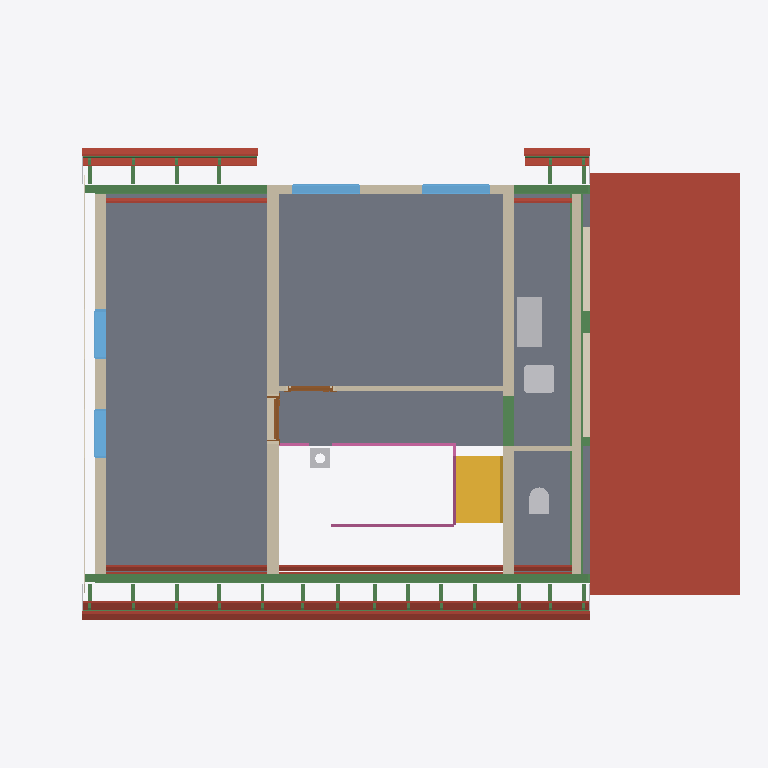
Plan cut of the same IFC building model at storey 'Upper floor' (level 3.15 m, cut at 4.54 m), seen from above with north up, elements coloured by IFC class: 37 beams (green), 24 roofs (red-brown), 7 slabs (grey), 7 walls (beige), 6 other elements (light grey), 4 windows (light blue), 3 railings (pink), 2 coverings (cream), 2 doors (brown), 1 stair (yellow). Cut surfaces are drawn darker.
Extent 14.3 m × 9.5 m × 11.7 m (x, y, z). Storeys (18): Foundations at -3.15 m; Basement at -2.50 m; Ground floor at 0.00 m; Facades at 0.00 m; Upper floor at 3.15 m; Roof - -1: Thermal insulation under rafters at 3.15 m; Roof - -2: Vapour barrier at 3.15 m; Roof - -3: Gypsum plasterboard at 3.15 m; Roof - 0: Rafters at 3.15 m; Roof - 0a: Collar ties at 3.15 m; Roof - +1: MDF at 3.15 m; Roof - +2: Underlay at 3.15 m; Roof - +3: Counter-battens at 3.15 m; Roof - +4: Tile battens at 3.15 m; Roof - +5: Tiles at 3.15 m; Roof - +6: Windows at 3.15 m. Elements (473): 294 IfcBeam, 65 IfcSlab, 26 IfcWall, 22 IfcCovering, 17 IfcFurniture, 12 IfcWindow, 11 IfcBuildingElementProxy, 7 IfcFooting, 6 IfcDoor, 5 IfcSanitaryTerminal, 4 IfcRailing, 3 IfcStair.

HEADER;
FILE_DESCRIPTION(('ViewDefinition[DesignTransferView]'),'2;1');
FILE_NAME('/dev/null','2026-11-03T23:14:42+01:00',(''),(''),'IfcOpenShell 0.8.5','IfcOpenShell 0.8.5','Nobody');
FILE_SCHEMA(('IFC4'));
ENDSEC;
DATA;
#1=IFCPROJECT('0STmPzAg1E4ubjWpP9xcg_',$,'My house',$,$,$,$,(#10,#15),#5);
#19=IFCSITE('2nN3C5Wfv9twViQm04knEy',$,'Site',$,$,#27,$,$,$,$,$,$,$,$);
#20=IFCBUILDING('2hw2$qU3vEBQQ6oAwFEndX',$,'My house',$,$,#32,$,$,$,$,$,$);
#33=IFCBUILDINGSTOREY('0Y86ftU9PB3PCZV7YLtz6A',$,'Foundations',$,$,#39,$,$,$,-3.15);
#40=IFCBUILDINGSTOREY('3wa6lVbfPFcPu25Ao3kZBi',$,'Basement',$,$,#45,$,$,$,-2.5);
#46=IFCBUILDINGSTOREY('2OO2OMEi50WujIY6welwFN',$,'Ground floor',$,$,#51,$,$,$,0.0);
#52=IFCBUILDINGSTOREY('3mgrEde4b09hNQxbl$X5Y6',$,'Upper floor',$,$,#57,$,$,$,3.145);
#15152=IFCBUILDINGSTOREY('1vAPPOMgL3bOk9rB4$tcQD',$,'Roof - -1: Thermal insulation under rafters','Visibility container for Thermal insulation under rafters','ROOF_LAYER',#15157,$,$,$,3.145);
#15158=IFCBUILDINGSTOREY('3ITOMXfIfEHx4v67X_wsKh',$,'Roof - -2: Vapour barrier','Visibility container for Vapour barrier','ROOF_LAYER',#15163,$,$,$,3.145);
#15164=IFCBUILDINGSTOREY('29LsY9dDzCyv_LzkQBmyWY',$,'Roof - -3: Gypsum plasterboard','Visibility container for Gypsum plasterboard','ROOF_LAYER',#15169,$,$,$,3.145);
#15170=IFCBUILDINGSTOREY('0FB9DbOsHCkxo4MKouZqIy',$,'Roof - 0: Rafters','Visibility container for Rafters','ROOF_LAYER',#15175,$,$,$,3.145);
#15176=IFCBUILDINGSTOREY('2HvrvqHdDEfA8pRFANCsbk',$,'Roof - 0a: Collar ties','Visibility container for Collar ties','ROOF_LAYER',#15181,$,$,$,3.145);
#15182=IFCBUILDINGSTOREY('3fkl_OM6D51ubo4Aqrwp6m',$,'Roof - +1: MDF','Visibility container for MDF','ROOF_LAYER',#15187,$,$,$,3.145);
#15188=IFCBUILDINGSTOREY('35H3rliof2CQPNfE9mT6kf',$,'Roof - +2: Underlay','Visibility container for Roofing underlay','ROOF_LAYER',#15193,$,$,$,3.145);
#15194=IFCBUILDINGSTOREY('0TSPNyWxvFQQHctW8sWxhn',$,'Roof - +3: Counter-battens','Visibility container for Counter-battens','ROOF_LAYER',#15199,$,$,$,3.145);
#15200=IFCBUILDINGSTOREY('1$MCRh0NP0RhowXBv1tcox',$,'Roof - +4: Tile battens','Visibility container for Tile battens','ROOF_LAYER',#15205,$,$,$,3.145);
#15206=IFCBUILDINGSTOREY('2F9EZQjSbBRgp1KQYzNzc0',$,'Roof - +5: Tiles','Visibility container for Roof tiles','ROOF_LAYER',#15211,$,$,$,3.145);
#15212=IFCBUILDINGSTOREY('2$J7QabhzEghzgxHum9_Jt',$,'Roof - +6: Windows','Visibility container for Roof windows','ROOF_LAYER',#15217,$,$,$,3.145);
#15218=IFCBUILDINGSTOREY('32UNIrhjf3evtD3wKm$oMy',$,'Roof - Eave siding','Visibility container for Eave siding','ROOF_LAYER',#15223,$,$,$,3.145);
#15224=IFCBUILDINGSTOREY('35JLOEVNr8P8JuBkWfkIrp',$,'Roof - Sloped siding','Visibility container for Sloped siding','ROOF_LAYER',#15229,$,$,$,3.145);
#35213=IFCBUILDINGSTOREY('0g4RDuNijAN8GUSkc0Z5NW',$,'Facades','Visibility container for exterior wall finishes','FACADE_LAYER',#35218,$,$,$,0.0);
#20352=IFCSLAB('30eHQtr6X6MwY3A158B7ZK',$,'Transverse roof roof tiles',$,$,#20408,#20388,$,.ROOF.);
#12322=IFCSLAB('0qZHU9t71F7gpOIZjb8wT8',$,'Upper Pokoj 1',$,$,#12327,#12334,$,$);
#12361=IFCSLAB('2KR_5R2qr8VAGoYgOULWgg',$,'Upper Pokoj 2',$,$,#12366,#12373,$,$);
#12394=IFCSLAB('0t$q$0oK99kBZAs$B7IMcv',$,'Galerie',$,$,#12399,#12406,$,$);
#12427=IFCSLAB('0EHoEFWCv8NwTaeQK46nwx',$,'Technika nahore',$,$,#12432,#12439,$,$);
#12460=IFCSLAB('37h18gYBT5tf5_MVUj$QL_',$,'Zachod',$,$,#12465,#12472,$,$);
#12810=IFCWALL('2_PoUn7aDAHuZ3TcHDSSe9',$,'Wall 5',$,$,#12819,#12847,$,$);
#13302=IFCBEAM('0TNn2nc610W8eMKcaYJmwF',$,'Beam',$,'WALL_PLATE',#13307,#13316,$,.USERDEFINED.);
#12852=IFCWALL('1i$5FY2rnFqhHou17ro6vJ',$,'Wall 6',$,$,#12861,#12889,$,$);
#21580=IFCWALL('3l4Jk8Y8f7gOfx6wjh0kvf',$,'West roof closure - wall','VPC 175 mm gable above supporting girders, with 140 mm air gap behind exterior siding',$,#21589,#21624,$,$);
#4270=IFCSTAIR('2_13p3W3v7VhArgNFPgYyZ',$,'Gallery stair',$,$,#4277,$,$,.STRAIGHT_RUN_STAIR.);
#12568=IFCWALL('0B97_746zFLwsy9wazqFpg',$,'Wall 4',$,$,#12578,#12613,$,$);
#19385=IFCSLAB('1EKegaorT8lfaJwMSgaiqk',$,'Street segment 1 roof tiles',$,$,#19463,#19421,$,.ROOF.);
#19299=IFCSLAB('0dOMQfq3P4Tw$eM8EWxJvA',$,'Street segment 1 roofing underlay',$,$,#19384,#19342,$,.ROOF.);
#18891=IFCSLAB('3XrX5ZzmTA7ATFaSVvRdlx',$,'Street segment 0 roof tiles',$,$,#18953,#18927,$,.ROOF.);
#13321=IFCBEAM('0WMrAeLVT7BQ_WhRXQmrQV',$,'Beam',$,'WALL_PLATE',#13326,#13335,$,.USERDEFINED.);
#19130=IFCSLAB('2KTTvLQjz2hfXev3BB$$c3',$,'Garden segment 0 roof tiles',$,$,#19208,#19166,$,.ROOF.);
#17602=IFCSLAB('1GN3Q29hrFX8d9T89hOM6R',$,'Street segment 1 gypsum plasterboard',$,$,#17686,#17666,$,.ROOF.);
#257=IFCCOVERING('2a575z2U53thEKHpIhRVQr',$,'Ceiling - Kuchyn',$,'Ceiling layer',#262,#269,$,.CEILING.);
#13419=IFCFURNITURE('1DBGl5rTv1H97EO8LIzZbE',$,'Rekuperace',$,'Rekuperace',#13424,#13431,$,.USERDEFINED.);
#18821=IFCSLAB('0PalgJSdfFpRA5A2BnHs$A',$,'Street segment 0 roofing underlay',$,$,#18890,#18864,$,.ROOF.);
#19044=IFCSLAB('2dv1IY60H5igjonBIC09Fr',$,'Garden segment 0 roofing underlay',$,$,#19129,#19087,$,.ROOF.);
#12493=IFCWALL('0E$EkwK859MxDFEtGdMNRl',$,'Wall 1',$,$,#12502,#12513,$,$);
#16834=IFCSLAB('0Vqnp4UP94r8QL1WBqsXY6',$,'Street segment 0 gypsum plasterboard',$,$,#16924,#16898,$,.ROOF.);
#12930=IFCWALL('1p3FsPkrj9BQzNz9Rr2zl2',$,'Wall 7',$,$,#12940,#12951,$,$);
#11281=IFCSLAB('0$I_9h_h99nQ2eAtAAszty',$,'Ceiling 3 b',$,$,#11286,#11290,$,.FLOOR.);
#13167=IFCSANITARYTERMINAL('3ib$P$ulz6MxDE_W0nfq4x',$,'Umyv',$,$,#13187,#13175,$,$);
#17146=IFCSLAB('1IgUfIHfP0z9YgAllDRFij',$,'Garden segment 0 gypsum plasterboard',$,$,#17252,#17210,$,.ROOF.);
#13472=IFCWINDOW('3Gd_SMPGn2LhcjtfUvaNbx',$,'Window 3',$,$,#13549,#13473,$,1.01,1.375,.WINDOW.,.SINGLE_PANEL.,$);
#13568=IFCWINDOW('31eWJcseL9QgXZpOm26JL6',$,'Window 4',$,$,#13645,#13569,$,1.01,1.375,.WINDOW.,.SINGLE_PANEL.,$);
#35725=IFCRAILING('1dSEiILmHFcO_NTJrwjbK9',$,'Gallery stair and railing after chimney',$,$,#35730,#36085,$,.GUARDRAIL.);
#12636=IFCWINDOW('3iXomCYGf16Axp_s7bGCGa',$,'East upper window 1',$,$,#12713,#12637,$,1.375,1.0,.WINDOW.,.SINGLE_PANEL.,$);
#13340=IFCBEAM('2mfhnR8uX4GRJ3Q4lQQRbM',$,'Beam',$,'WALL_PLATE',#13345,#13354,$,.USERDEFINED.);
#12732=IFCWINDOW('0KXTR_Vn5FMx3Mul1AEunJ',$,'East upper window 2',$,$,#12809,#12733,$,1.375,1.0,.WINDOW.,.SINGLE_PANEL.,$);
#19974=IFCSLAB('3pbmJ2qWvAmPrGKjUihLtQ',$,'Street segment 2 roof tiles',$,$,#20030,#20010,$,.ROOF.);
#3360=IFCBEAM('2JV5GSfwr38xsurjQLiEcG',$,'Ring beam 4',$,'Ring beam',#3365,#3374,$,.BEAM.);
#19213=IFCSLAB('3csqzrFCvDSODTBBoBMKr2',$,'Street segment 1 MDF',$,$,#19298,#19256,$,.ROOF.);
#20163=IFCSLAB('3KyEE9eif44v$masGUO_od',$,'Garden segment 2 roof tiles',$,$,#20219,#20199,$,.ROOF.);
#10666=IFCBEAM('3_Lv38dRL4P97KXe1$Trj_',$,'Pruvlak 31x',$,'Concrete girder with embedded HEB',#10671,#10680,$,.BEAM.);
#10837=IFCBEAM('3bC_tPs25ErhWNtwDxZb1o',$,'Pruvlak 33x',$,'Concrete girder with embedded HEB',#10842,#10851,$,.BEAM.);
#14784=IFCBEAM('3Zbe9TxYL3u8ww9JUbqRP7',$,'Ring beam 17',$,'Ring beam',#14789,#14798,$,.BEAM.);
#13146=IFCSANITARYTERMINAL('03rCMxKyfFAecW6RbwUucp',$,'WC',$,$,#13166,#13154,$,$);
#10780=IFCBEAM('2RxRUTDhv61QkvEC8vW2oc',$,'Pruvlak 32x',$,'Concrete girder with embedded HEB',#10785,#10794,$,.BEAM.);
#17381=IFCSLAB('1Ta6e1Q6X6egfkHgSNhKnm',$,'Street segment 1 thermal insulation under rafters',$,$,#17494,#17452,$,.ROOF.);
#34739=IFCCOVERING('0s4fi8QyXEHvD51Rl4eSR2',$,'East facade',$,'FACADE_CLADDING',#35239,#34755,$,.CLADDING.);
#20099=IFCSLAB('3Gnd7lgpr8tO08aL5Gjp9j',$,'Garden segment 2 roofing underlay',$,$,#20162,#20142,$,.ROOF.);
#19910=IFCSLAB('2hLfzTaur5wflLIUsxdOM7',$,'Street segment 2 roofing underlay',$,$,#19973,#19953,$,.ROOF.);
#35377=IFCRAILING('232_c3QKnBxfEHhTI9odPo',$,'Main stair railing',$,$,#35382,#35595,$,.GUARDRAIL.);
#18276=IFCSLAB('1KGsO_TWPBtxxu4584$2SS',$,'Street segment 2 gypsum plasterboard',$,$,#18360,#18340,$,.ROOF.);
#18751=IFCSLAB('2Ne8a3tGT8Ag2nk5DaeSMP',$,'Street segment 0 MDF',$,$,#18820,#18794,$,.ROOF.);
#27299=IFCBEAM('3VtSYUclj9Xv8RLXARdyT0',$,'Garden segments 0 and 2 tile batten 18.1',$,$,#27359,#27344,$,.BEAM.);
#4341=IFCCHIMNEY('1LZ3ntUzD2hu0KfMR17Wgb',$,'Main chimney',$,$,#4346,#4361,$,.NOTDEFINED.);
#16645=IFCSLAB('0twf4OqyD2dwnKDJ6g5HFg',$,'Street segment 0 thermal insulation under rafters',$,$,#16742,#16716,$,.ROOF.);
#13121=IFCWALL('2P834dgaPEZvZ9GFKbhkm9',$,'Wall 8',$,$,#13130,#13141,$,$);
#18538=IFCSLAB('0UVPWiHxP6WAFt8MjGdulg',$,'Garden segment 2 gypsum plasterboard',$,$,#18622,#18602,$,.ROOF.);
#25015=IFCBEAM('015M6BeE975O$MJvo963W5',$,'Street segments 0 to 2 tile batten 18.2',$,$,#25075,#25060,$,.BEAM.);
#13664=IFCDOOR('2gcRllyD94bfblwTeDo6RS',$,'Door 2',$,$,#13792,#13675,$,2.155,0.9,.DOOR.,.SINGLE_SWING_LEFT.,$);
#14913=IFCBEAM('1cw39Cx093_x7cr7WHm_vv',$,'Ring beam 18',$,'Ring beam',#14918,#14927,$,.BEAM.);
#12974=IFCDOOR('0rCljApCD84BR8M_CRIgL3',$,'Door 1',$,$,#13102,#12985,$,2.155,0.9,.DOOR.,.SINGLE_SWING_LEFT.,$);
#10894=IFCSLAB('138jXW0jP9GhgzqU_etMLI',$,'Ceiling 3 a',$,$,#10899,#10903,$,.FLOOR.);
#18958=IFCSLAB('34rO5MRb57mP8mqSTHbuyT',$,'Garden segment 0 MDF',$,$,#19043,#19001,$,.ROOF.);
#24954=IFCBEAM('0jy66M9lT2TRfy5ufucLv9',$,'Street segments 0 to 2 tile batten 18.1',$,$,#25014,#24999,$,.BEAM.);
#27360=IFCBEAM('2AwIuYkLb4Fw6RIa6MsTxG',$,'Garden segments 0 and 2 tile batten 18.2',$,$,#27420,#27405,$,.BEAM.);
#19846=IFCSLAB('23PDbH$bv6Rf49W4cXiIaK',$,'Street segment 2 MDF',$,$,#19909,#19889,$,.ROOF.);
#18099=IFCSLAB('0Ux1O7FWf38uPppX9DzaYr',$,'Street segment 2 thermal insulation under rafters',$,$,#18190,#18170,$,.ROOF.);
#35631=IFCRAILING('2AkIevYdz7iuRxPytOc5sX',$,'Gallery railing before chimney',$,$,#35636,#35705,$,.GUARDRAIL.);
#10602=IFCBEAM('0u$EPa7lj7r8owEZ3$Ojtd',$,'Pruvlak 31',$,'Concrete girder with embedded HEB',#10607,#10616,$,.BEAM.);
#28459=IFCBEAM('3D8_b9imr8qgMGxbj$EZyL',$,'Rafter 1',$,'RAFTER',#28519,#28504,$,.USERDEFINED.);
#28581=IFCBEAM('1MoIhjAWj1cuE5xeF4idOF',$,'Rafter 1',$,'RAFTER',#28641,#28626,$,.USERDEFINED.);
#28703=IFCBEAM('2kPcJ7qujE6fLRyCHfly_E',$,'Rafter 1',$,'RAFTER',#28763,#28748,$,.USERDEFINED.);
#28825=IFCBEAM('2x_L1Qms506QceKYP5GaqK',$,'Rafter 1',$,'RAFTER',#28885,#28870,$,.USERDEFINED.);
#30467=IFCBEAM('3SC2KhwM93x9stPajIAjPO',$,'Rafter 1',$,'RAFTER',#30527,#30512,$,.USERDEFINED.);
#30589=IFCBEAM('17QhhQPwbFQ9rASvR6qEHU',$,'Rafter 1',$,'RAFTER',#30649,#30634,$,.USERDEFINED.);
#10723=IFCBEAM('3U_ClzP3T9mAJNFJFgOqIf',$,'Pruvlak 32',$,'Concrete girder with embedded HEB',#10728,#10737,$,.BEAM.);
#28397=IFCBEAM('2but8UuNb5hgO822N59XDa',$,'Rafter 1',$,'RAFTER',#28458,#28442,$,.USERDEFINED.);
#28520=IFCBEAM('1gcCyvixbB5xsEzJPvaY2K',$,'Rafter 1',$,'RAFTER',#28580,#28565,$,.USERDEFINED.);
#28642=IFCBEAM('3ou$hIOmTCAvNED95q6gMa',$,'Rafter 1',$,'RAFTER',#28702,#28687,$,.USERDEFINED.);
#28764=IFCBEAM('14nUI0DyX4pgOdTMT3sJPp',$,'Rafter 1',$,'RAFTER',#28824,#28809,$,.USERDEFINED.);
#29137=IFCBEAM('15DSMCi9T4UQit93jLacS2',$,'Rafter 1',$,'RAFTER',#29197,#29182,$,.USERDEFINED.);
#29327=IFCBEAM('0e0qgZ0ObEcQ6h$ABjzaLC',$,'Rafter 1',$,'RAFTER',#29387,#29372,$,.USERDEFINED.);
#29456=IFCBEAM('2vHBxHX$P0Mg8qGBuhxbWc',$,'Rafter 1',$,'RAFTER',#29516,#29501,$,.USERDEFINED.);
#29646=IFCBEAM('2WFL3cDzP9Wh48S2pkv_kE',$,'Rafter 1',$,'RAFTER',#29706,#29691,$,.USERDEFINED.);
#29836=IFCBEAM('2Dl1aN3sLAzv2Do8rd7Rmh',$,'Rafter 1',$,'RAFTER',#29896,#29881,$,.USERDEFINED.);
#30026=IFCBEAM('0OtHxbcnfAY9OYvF9Q$8o8',$,'Rafter 1',$,'RAFTER',#30086,#30071,$,.USERDEFINED.);
#30216=IFCBEAM('3ZtHT1PBj4Yvy2nerPWNCR',$,'Rafter 1',$,'RAFTER',#30276,#30261,$,.USERDEFINED.);
#30406=IFCBEAM('3ZonHpeMb6IB$b0AL34VXU',$,'Rafter 1',$,'RAFTER',#30466,#30451,$,.USERDEFINED.);
#30528=IFCBEAM('2w8tMfMoTF_RwaWuHuSXGs',$,'Rafter 1',$,'RAFTER',#30588,#30573,$,.USERDEFINED.);
#20035=IFCSLAB('3auLqvsgvBFhu3A81LQjkl',$,'Garden segment 2 MDF',$,$,#20098,#20078,$,.ROOF.);
#3876=IFCBEAM('1EMO0NNN17vBjZqJ$z3GFN',$,'Ring beam 8',$,'Ring beam',#3881,#3890,$,.BEAM.);
#25076=IFCBEAM('2vgbm0OW94AQbqEd_XZGl4',$,'Street segments 0 to 2 tile batten 18.3',$,$,#25136,#25121,$,.BEAM.);
#21349=IFCBUILDINGELEMENTPROXY('1hDTTl3ubA7e3wNSZrI$oB',$,'High roof right sloped siding','Solid-color non-structural roof-edge cap, rafter underside to tile underside','ROOF_SLOPE_SIDING',#21376,#21366,$,.USERDEFINED.);
#21320=IFCBUILDINGELEMENTPROXY('0vE4uYSVb7gPSvmIIGXyoX',$,'High roof left sloped siding','Solid-color non-structural roof-edge cap, rafter underside to tile underside','ROOF_SLOPE_SIDING',#21348,#21337,$,.USERDEFINED.);
#28947=IFCBEAM('2z4vyf7nzCAOySv77e_dpn',$,'Rafter 1',$,'RAFTER',#29007,#28992,$,.USERDEFINED.);
ENDSEC;
